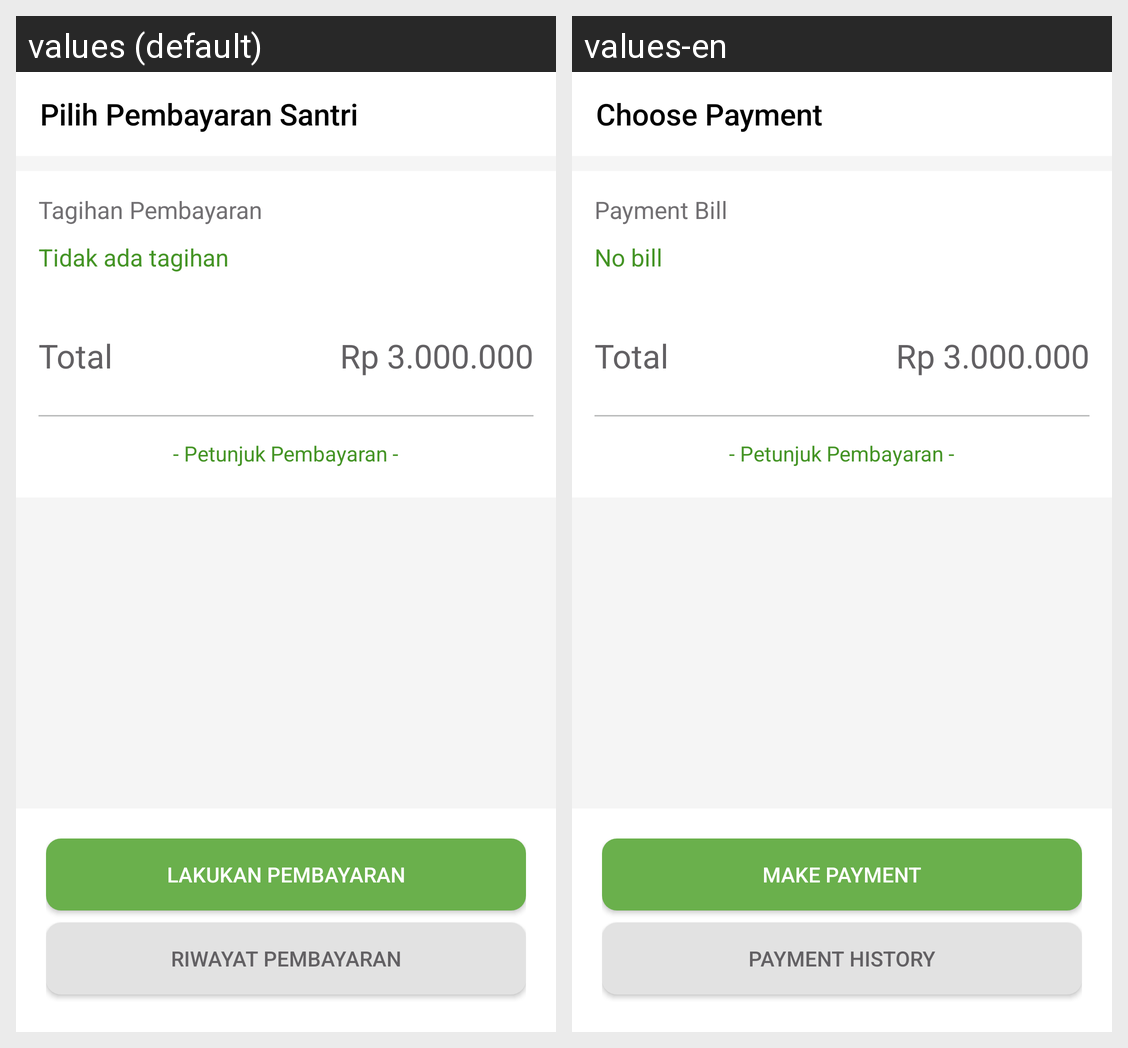

Here is an Android app screen in its default locale and in the app's own translations. Write out the translated-string differences for the strings that appear on this screen.
Android screen res/layout/activity_choose_santri_payment.xml rendered under 2 locales, left to right: values (default), values-en. Device: Nexus 5 (rendered at 1080×1920; each locale shown at half size, 540×960, under a caption strip naming it); theme AppTheme.NoActionBar.
Strings drawn on this screen, with the default value and each locale's value (text and hints the layout hard-codes, and strings that could not be matched under every locale, appear in the picture but are not listed):

pilih_pembayaran_santri
  values: Pilih Pembayaran Santri
  values-en: Choose Payment

tagihan_pembayaran
  values: Tagihan Pembayaran
  values-en: Payment Bill

no_bill
  values: Tidak ada tagihan
  values-en: No bill

dopayment
  values: Lakukan Pembayaran
  values-en: Make Payment

riwayat_pembayaran
  values: Riwayat Pembayaran
  values-en: Payment History
